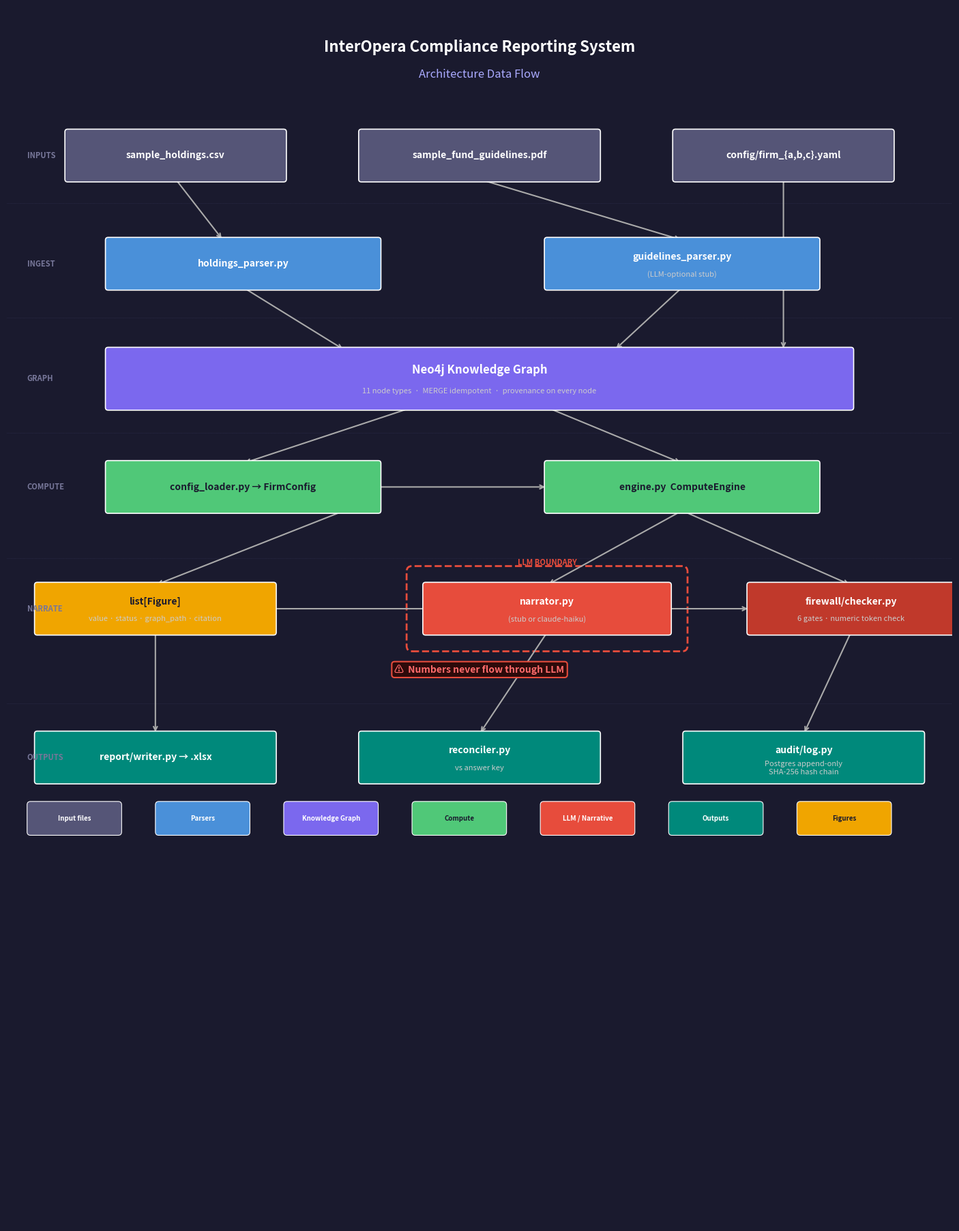

Generate this figure with matplotlib: (Note: this script raises an exception after producing the figure.)
"""
Generate two professional architecture diagrams for the InterOpera Compliance Reporting System.
"""

import matplotlib
matplotlib.use('Agg')
import matplotlib.pyplot as plt
import matplotlib.patches as mpatches
from matplotlib.patches import FancyBboxPatch, FancyArrowPatch
import matplotlib.patheffects as pe

# ─────────────────────────────────────────────────────────────
# DIAGRAM 1: Data Flow (top-to-bottom)
# ─────────────────────────────────────────────────────────────

def draw_box(ax, x, y, w, h, label, sublabel=None, color='#4a90d9',
             fontsize=10, subfontsize=8, radius=0.04, text_color='white'):
    box = FancyBboxPatch((x - w / 2, y - h / 2), w, h,
                         boxstyle=f"round,pad={radius}",
                         linewidth=1.2, edgecolor='white',
                         facecolor=color, zorder=3)
    ax.add_patch(box)
    if sublabel:
        ax.text(x, y + h * 0.15, label, ha='center', va='center',
                color=text_color, fontsize=fontsize, fontweight='bold', zorder=4)
        ax.text(x, y - h * 0.22, sublabel, ha='center', va='center',
                color='#cccccc', fontsize=subfontsize, style='italic', zorder=4,
                wrap=True)
    else:
        ax.text(x, y, label, ha='center', va='center',
                color=text_color, fontsize=fontsize, fontweight='bold', zorder=4)


def arrow(ax, x1, y1, x2, y2, color='#aaaaaa'):
    ax.annotate('', xy=(x2, y2), xytext=(x1, y1),
                arrowprops=dict(arrowstyle='->', color=color,
                                lw=1.5, connectionstyle='arc3,rad=0.0'),
                zorder=2)


def diagram_flow():
    fig, ax = plt.subplots(figsize=(14, 18))
    fig.patch.set_facecolor('#1a1a2e')
    ax.set_facecolor('#1a1a2e')
    ax.set_xlim(0, 14)
    ax.set_ylim(0, 18)
    ax.axis('off')

    # Title
    ax.text(7, 17.4, 'InterOpera Compliance Reporting System', ha='center', va='center',
            color='white', fontsize=16, fontweight='bold')
    ax.text(7, 17.0, 'Architecture Data Flow', ha='center', va='center',
            color='#aaaaff', fontsize=12)

    # ── Row 1: Inputs ──────────────────────────────────────────
    y1 = 15.8
    bh = 0.7
    draw_box(ax, 2.5, y1, 3.2, bh, 'sample_holdings.csv', color='#555577')
    draw_box(ax, 7.0, y1, 3.5, bh, 'sample_fund_guidelines.pdf', color='#555577')
    draw_box(ax, 11.5, y1, 3.2, bh, 'config/firm_{a,b,c}.yaml', color='#555577')

    # Row 1 label
    ax.text(0.3, y1, 'INPUTS', ha='left', va='center', color='#777799',
            fontsize=8, fontweight='bold')

    # ── Row 2: Ingestion ───────────────────────────────────────
    y2 = 14.2
    draw_box(ax, 3.5, y2, 4.0, bh, 'holdings_parser.py', color='#4a90d9')
    draw_box(ax, 10.0, y2, 4.0, bh, 'guidelines_parser.py',
             sublabel='(LLM-optional stub)', color='#4a90d9')

    ax.text(0.3, y2, 'INGEST', ha='left', va='center', color='#777799',
            fontsize=8, fontweight='bold')

    # Arrows row1 → row2
    arrow(ax, 2.5, y1 - bh / 2, 3.2, y2 + bh / 2)
    arrow(ax, 7.0, y1 - bh / 2, 10.0, y2 + bh / 2)

    # ── Row 3: Knowledge Graph ─────────────────────────────────
    y3 = 12.5
    bh3 = 0.85
    draw_box(ax, 7.0, y3, 11.0, bh3,
             'Neo4j Knowledge Graph',
             sublabel='11 node types  ·  MERGE idempotent  ·  provenance on every node',
             color='#7b68ee', fontsize=12)

    ax.text(0.3, y3, 'GRAPH', ha='left', va='center', color='#777799',
            fontsize=8, fontweight='bold')

    arrow(ax, 3.5, y2 - bh / 2, 5.0, y3 + bh3 / 2)
    arrow(ax, 10.0, y2 - bh / 2, 9.0, y3 + bh3 / 2)
    # config arrow
    arrow(ax, 11.5, y1 - bh / 2, 11.5, y3 + bh3 / 2)

    # ── Row 4: Compute ─────────────────────────────────────────
    y4 = 10.9
    draw_box(ax, 3.5, y4, 4.0, bh, 'config_loader.py → FirmConfig', color='#50c878',
             text_color='#1a1a2e')
    draw_box(ax, 10.0, y4, 4.0, bh, 'engine.py  ComputeEngine', color='#50c878',
             text_color='#1a1a2e')

    ax.text(0.3, y4, 'COMPUTE', ha='left', va='center', color='#777799',
            fontsize=8, fontweight='bold')

    arrow(ax, 6.0, y3 - bh3 / 2, 3.5, y4 + bh / 2)
    arrow(ax, 8.0, y3 - bh3 / 2, 10.0, y4 + bh / 2)
    # config_loader → engine
    arrow(ax, 5.5, y4, 8.0, y4)

    # ── Row 5: Mid-outputs ─────────────────────────────────────
    y5 = 9.1
    draw_box(ax, 2.2, y5, 3.5, bh, 'list[Figure]',
             sublabel='value · status · graph_path · citation',
             color='#f0a500', text_color='#1a1a2e')

    # LLM boundary dashed box
    llm_box = FancyBboxPatch((6.0, y5 - 0.55), 4.0, 1.1,
                              boxstyle="round,pad=0.08",
                              linewidth=2, linestyle='--',
                              edgecolor='#e74c3c', facecolor='none', zorder=2)
    ax.add_patch(llm_box)
    ax.text(8.0, y5 + 0.62, 'LLM BOUNDARY', ha='center', va='bottom',
            color='#e74c3c', fontsize=8, fontweight='bold', zorder=5)

    draw_box(ax, 8.0, y5, 3.6, bh, 'narrator.py',
             sublabel='(stub or claude-haiku)', color='#e74c3c')

    draw_box(ax, 12.5, y5, 3.0, bh, 'firewall/checker.py',
             sublabel='6 gates · numeric token check', color='#c0392b')

    # "Numbers never flow through LLM" note
    ax.text(7, 8.2, '⚠  Numbers never flow through LLM', ha='center', va='center',
            color='#ff6b6b', fontsize=10, fontweight='bold',
            bbox=dict(boxstyle='round,pad=0.3', facecolor='#2d0a0a',
                      edgecolor='#e74c3c', linewidth=1.5))

    ax.text(0.3, y5, 'NARRATE', ha='left', va='center', color='#777799',
            fontsize=8, fontweight='bold')

    arrow(ax, 5.0, y4 - bh / 2, 2.2, y5 + bh / 2)
    arrow(ax, 10.0, y4 - bh / 2, 8.0, y5 + bh / 2)
    arrow(ax, 10.0, y4 - bh / 2, 12.5, y5 + bh / 2)
    arrow(ax, 9.8, y5, 11.0, y5)    # narrator → checker

    # ── Row 6: Final outputs ───────────────────────────────────
    y6 = 6.9
    draw_box(ax, 2.2, y6, 3.5, bh, 'report/writer.py → .xlsx', color='#00897b')
    draw_box(ax, 7.0, y6, 3.5, bh, 'reconciler.py',
             sublabel='vs answer key', color='#00897b')
    draw_box(ax, 11.8, y6, 3.5, bh, 'audit/log.py',
             sublabel='Postgres append-only\nSHA-256 hash chain', color='#00897b')

    ax.text(0.3, y6, 'OUTPUTS', ha='left', va='center', color='#777799',
            fontsize=8, fontweight='bold')

    arrow(ax, 2.2, y5 - bh / 2, 2.2, y6 + bh / 2)
    arrow(ax, 8.0, y5 - bh / 2, 7.0, y6 + bh / 2)
    arrow(ax, 12.5, y5 - bh / 2, 11.8, y6 + bh / 2)
    # figures → reconciler
    arrow(ax, 3.9, y5, 7.0, y5)
    arrow(ax, 5.5, y6, 5.3, y6)

    # Separator lines between rows
    for ysep in [15.1, 13.4, 11.7, 9.85, 7.7]:
        ax.axhline(ysep, color='#333355', linewidth=0.5, linestyle=':', zorder=1)

    # Legend
    legend_y = 6.0
    for i, (label, color) in enumerate([
        ('Input files', '#555577'),
        ('Parsers', '#4a90d9'),
        ('Knowledge Graph', '#7b68ee'),
        ('Compute', '#50c878'),
        ('LLM / Narrative', '#e74c3c'),
        ('Outputs', '#00897b'),
        ('Figures', '#f0a500'),
    ]):
        lx = 1.0 + i * 1.9
        rect = FancyBboxPatch((lx - 0.65, legend_y - 0.2), 1.3, 0.4,
                               boxstyle="round,pad=0.05",
                               facecolor=color, edgecolor='white', linewidth=0.8)
        ax.add_patch(rect)
        tc = '#1a1a2e' if color in ('#50c878', '#f0a500') else 'white'
        ax.text(lx, legend_y, label, ha='center', va='center',
                color=tc, fontsize=7, fontweight='bold')

    plt.tight_layout(pad=0.5)
    out = '/Users/hendra/Projects/Others/interopera-test/docs/architecture_flow.png'
    plt.savefig(out, dpi=150, bbox_inches='tight', facecolor='#1a1a2e')
    plt.close()
    print(f'Saved: {out}')


# ─────────────────────────────────────────────────────────────
# DIAGRAM 2: LLM Containment Gates (horizontal lanes)
# ─────────────────────────────────────────────────────────────

def diagram_layers():
    fig, ax = plt.subplots(figsize=(14, 10))
    fig.patch.set_facecolor('#1a1a2e')
    ax.set_facecolor('#1a1a2e')
    ax.set_xlim(0, 14)
    ax.set_ylim(0, 10)
    ax.axis('off')

    # Title
    ax.text(7, 9.55, 'LLM Containment — Six Structural Gates', ha='center', va='center',
            color='white', fontsize=15, fontweight='bold')
    ax.text(7, 9.15, 'InterOpera Compliance Reporting System', ha='center', va='center',
            color='#aaaaff', fontsize=10)

    gates = [
        {
            'num': '1',
            'name': 'Static Import Gate',
            'desc': 'No `import anthropic` in `src/compute/`',
            'where': 'AST scan in test_llm_containment.py',
            'color': '#e74c3c',
        },
        {
            'num': '2',
            'name': 'Dependency-Injection Gate',
            'desc': 'ComputeEngine.__init__(driver, config) — no LLM client arg',
            'where': 'src/compute/engine.py constructor',
            'color': '#e67e22',
        },
        {
            'num': '3',
            'name': 'Report-From-Figures-Only Gate',
            'desc': 'write_report(figures, path) — no narrative arg',
            'where': 'src/report/writer.py',
            'color': '#f39c12',
        },
        {
            'num': '4',
            'name': 'Human-Approval Gate',
            'desc': 'PENDING_REVIEW nodes block compute until approved',
            'where': 'engine.py Gate 1 + Gate 2',
            'color': '#27ae60',
        },
        {
            'num': '5',
            'name': 'Reconcile Gate',
            'desc': 'Reconciler has no LLM imports — all deterministic Python',
            'where': 'src/reconcile/reconciler.py',
            'color': '#2980b9',
        },
        {
            'num': '6',
            'name': 'Numeric Token Firewall',
            'desc': 'Every narrative number checked against computed set',
            'where': 'src/firewall/checker.py — _NUMBER_RE + symmetric normalization',
            'color': '#8e44ad',
        },
    ]

    n = len(gates)
    # Vertical range for the gates section
    y_top = 8.7
    y_bot = 0.9
    lane_h = (y_top - y_bot) / n
    lx_start = 0.6
    lx_end = 10.8
    lane_w = lx_end - lx_start

    # LLM source box (top right)
    llm_x = 12.5
    llm_y_top = 8.5
    llm_box = FancyBboxPatch((llm_x - 0.85, llm_y_top - 0.35), 1.7, 0.7,
                              boxstyle="round,pad=0.06",
                              facecolor='#c0392b', edgecolor='white', linewidth=1.5, zorder=3)
    ax.add_patch(llm_box)
    ax.text(llm_x, llm_y_top, 'LLM\n(claude-haiku)', ha='center', va='center',
            color='white', fontsize=9, fontweight='bold', zorder=4)

    # Output box (bottom right)
    out_x = 12.5
    out_y = 1.2
    out_box = FancyBboxPatch((out_x - 1.1, out_y - 0.42), 2.2, 0.85,
                              boxstyle="round,pad=0.06",
                              facecolor='#27ae60', edgecolor='white', linewidth=1.5, zorder=3)
    ax.add_patch(out_box)
    ax.text(out_x, out_y, 'xlsx Report\n+ Audit Log', ha='center', va='center',
            color='white', fontsize=9, fontweight='bold', zorder=4)

    # Vertical arrow on right: LLM → gates → output
    ax.annotate('', xy=(llm_x, out_y + 0.43), xytext=(llm_x, llm_y_top - 0.35),
                arrowprops=dict(arrowstyle='->', color='#aaaaaa', lw=2,
                                connectionstyle='arc3,rad=0.0'), zorder=2)

    for i, gate in enumerate(gates):
        lane_y_top = y_top - i * lane_h
        lane_y_bot = lane_y_top - lane_h
        cy = (lane_y_top + lane_y_bot) / 2

        # Lane background
        bg = FancyBboxPatch((lx_start, lane_y_bot + 0.04), lane_w, lane_h - 0.08,
                             boxstyle="round,pad=0.04",
                             facecolor=gate['color'] + '22',
                             edgecolor=gate['color'],
                             linewidth=1.5, zorder=2)
        ax.add_patch(bg)

        # Gate number circle
        circle = plt.Circle((lx_start + 0.45, cy), 0.28, color=gate['color'], zorder=3)
        ax.add_patch(circle)
        ax.text(lx_start + 0.45, cy, gate['num'], ha='center', va='center',
                color='white', fontsize=13, fontweight='bold', zorder=4)

        # Gate name
        ax.text(lx_start + 1.1, cy + 0.13, gate['name'],
                ha='left', va='center', color='white',
                fontsize=11, fontweight='bold', zorder=3)

        # Description
        ax.text(lx_start + 1.1, cy - 0.08, gate['desc'],
                ha='left', va='center', color='#dddddd',
                fontsize=8.5, zorder=3)

        # Where enforced
        where_x = lx_end - 0.1
        where_box = FancyBboxPatch((where_x - 2.6, cy - 0.22), 2.6, 0.44,
                                    boxstyle="round,pad=0.04",
                                    facecolor='#ffffff11',
                                    edgecolor=gate['color'] + 'aa',
                                    linewidth=0.8, zorder=3)
        ax.add_patch(where_box)
        ax.text(where_x - 1.3, cy, gate['where'],
                ha='center', va='center', color='#bbbbff',
                fontsize=7.5, style='italic', zorder=4,
                wrap=True)

        # Barrier line on the right side arrow
        barrier_y = lane_y_top - 0.04
        if i < n - 1:
            ax.plot([llm_x - 0.25, llm_x + 0.25], [barrier_y, barrier_y],
                    color=gate['color'], lw=2.5, zorder=3, solid_capstyle='round')
            ax.text(llm_x - 0.6, barrier_y, '▶', ha='right', va='center',
                    color=gate['color'], fontsize=10, zorder=4)

    # Column headers
    ax.text(lx_start + 0.45, y_top + 0.15, '#', ha='center', va='bottom',
            color='#888888', fontsize=8, fontweight='bold')
    ax.text(lx_start + 1.1, y_top + 0.15, 'Gate Name & Description', ha='left', va='bottom',
            color='#888888', fontsize=8, fontweight='bold')
    ax.text(lx_end - 1.3, y_top + 0.15, 'Where Enforced', ha='center', va='bottom',
            color='#888888', fontsize=8, fontweight='bold')

    # Divider
    ax.axhline(y_top + 0.05, xmin=0.04, xmax=0.78,
               color='#333355', linewidth=0.8, linestyle='--')

    # Footer note
    ax.text(7, 0.45, 'All six gates are verified by automated tests in tests/test_llm_containment.py',
            ha='center', va='center', color='#888888', fontsize=9, style='italic')

    plt.tight_layout(pad=0.3)
    out = '/Users/hendra/Projects/Others/interopera-test/docs/architecture_layers.png'
    plt.savefig(out, dpi=150, bbox_inches='tight', facecolor='#1a1a2e')
    plt.close()
    print(f'Saved: {out}')


if __name__ == '__main__':
    diagram_flow()
    diagram_layers()
    print('Done.')
